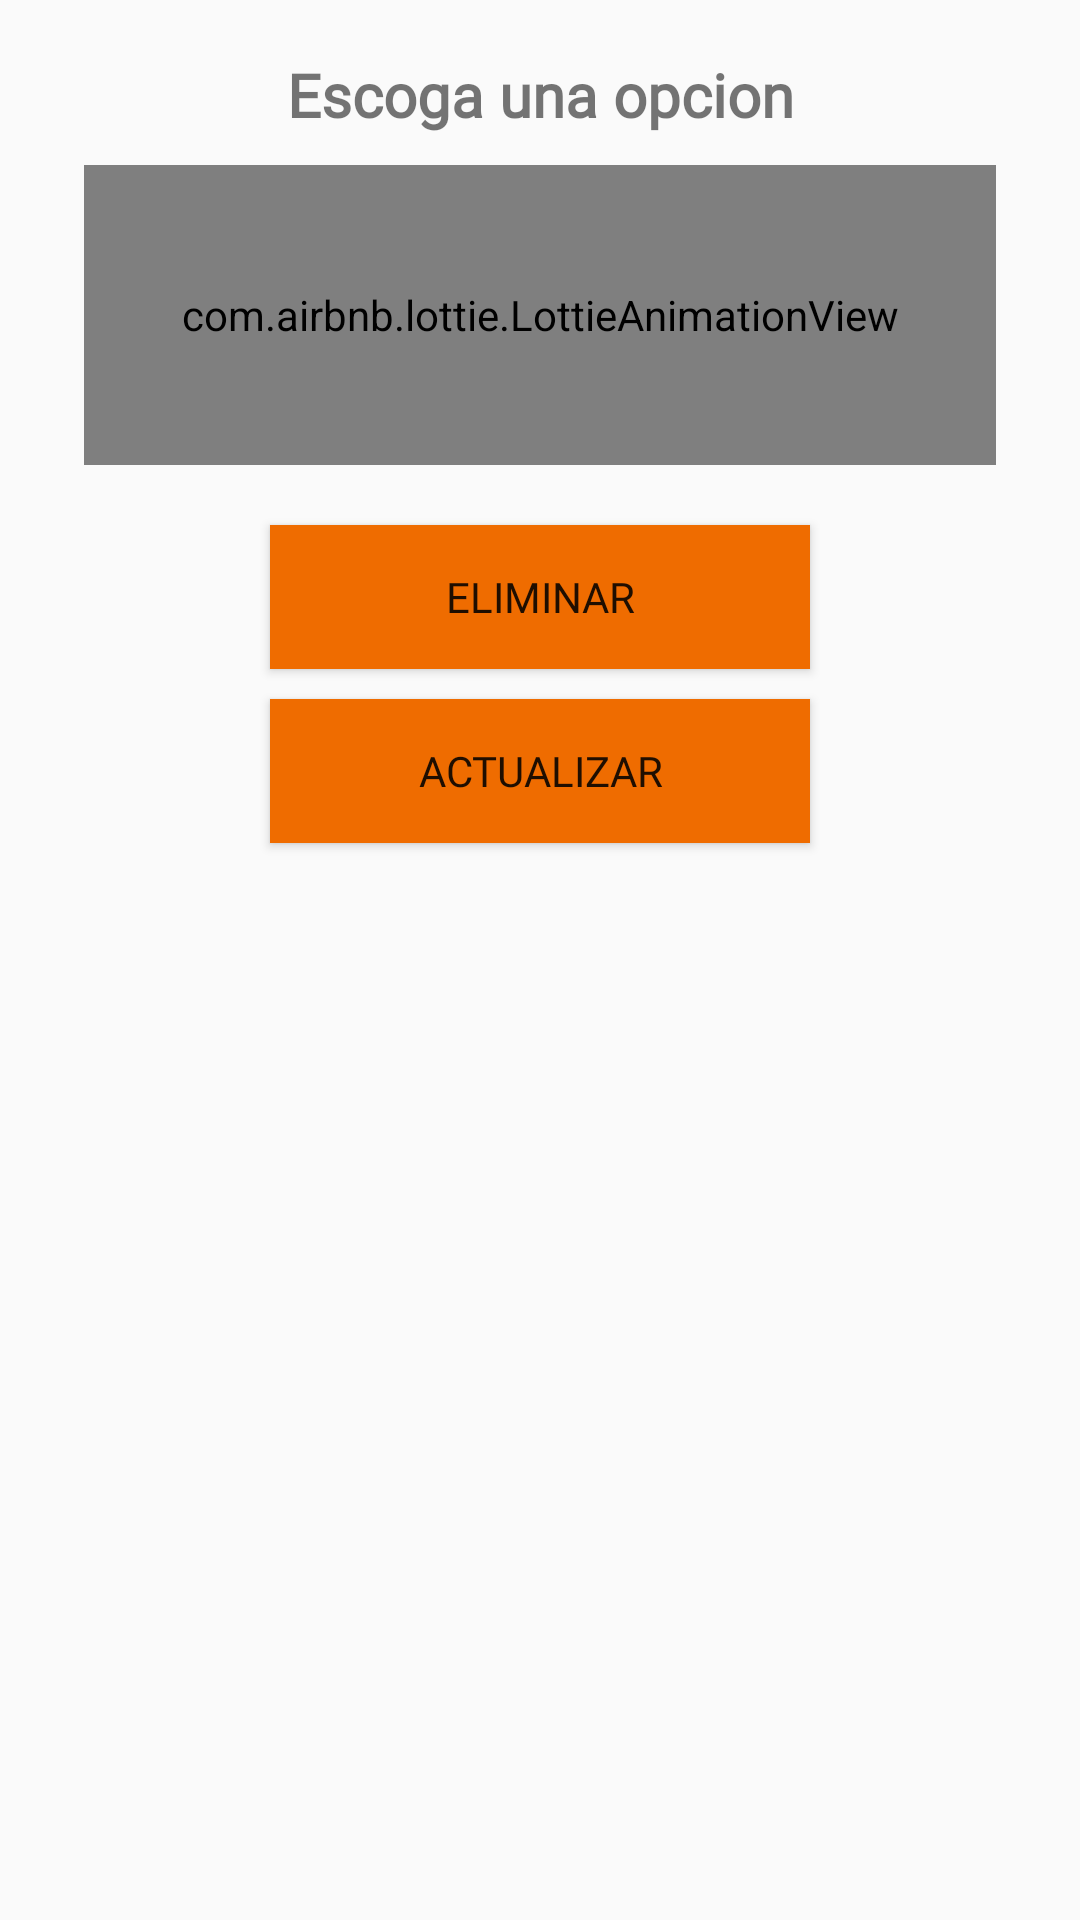

The Android layout XML behind this screen, and the referenced resources:
<!-- AndroidManifest.xml: application theme Base.Theme.AgendaTuuduu -->
<!-- res/layout/dialogo_opciones.xml -->
<?xml version="1.0" encoding="utf-8"?>
<androidx.appcompat.widget.LinearLayoutCompat xmlns:android="http://schemas.android.com/apk/res/android"
    android:layout_width="300dp"
    android:layout_height="300dp"
    xmlns:app="http://schemas.android.com/apk/res-auto"
    android:orientation="vertical"
    android:padding="18dp"
    android:layout_gravity="center">
    
    <TextView
        android:text="@string/ElijaOpcionTXT"
        android:textSize="20sp"
        android:gravity="center"
        android:textStyle="bold"
        android:fontFamily="@font/poppinsregular"
        android:layout_width="match_parent"
        android:layout_height="wrap_content"/>
    
    <com.airbnb.lottie.LottieAnimationView
        android:layout_width="match_parent"
        android:layout_height="100dp"
        android:layout_gravity="center"
        android:layout_margin="10dp"
        app:lottie_imageAssetsFolder="assets"
        app:lottie_fileName="seleccionar.json"
        app:lottie_loop="true"
        app:lottie_autoPlay="true"/>

    <Button
        android:id="@+id/CD_Eliminar"
        android:text="@string/CD_Eliminar"
        android:layout_marginTop="10dp"
        app:icon="@drawable/icono_eliminar_cd"
        android:layout_gravity="center"
        android:fontFamily="@font/poppinsregular"
        android:background="@color/colorPrimary"
        android:layout_width="180dp"
        android:layout_height="wrap_content"/>

    <Button
        android:id="@+id/CD_Actualizar"
        android:text="@string/CD_Actualizar"
        android:layout_marginTop="10dp"
        android:layout_gravity="center"
        app:icon="@drawable/icono_actualizar_cd"
        android:fontFamily="@font/poppinsregular"
        android:background="@color/colorPrimary"
        android:layout_width="180dp"
        android:layout_height="wrap_content"/>

</androidx.appcompat.widget.LinearLayoutCompat>
<!-- resources referenced by this layout -->
<resources>
  <color name="colorPrimary">#EF6C00</color>
  <string name="CD_Actualizar">Actualizar</string>
  <string name="CD_Eliminar">Eliminar</string>
  <string name="ElijaOpcionTXT">Escoga una opcion</string>
  <style name="Base.Theme.AgendaTuuduu" parent="Theme.AppCompat.Light.DarkActionBar">
          
          
          <item name="colorPrimary">@color/colorPrimary</item>
          <item name="colorPrimaryVariant">@color/colorPrimaryDark</item>
          <item name="colorOnPrimary">@color/Background</item>
          <item name="colorOnBackground">@color/Background</item>
      </style>
  <color name="colorPrimaryDark">#E65100</color>
  <color name="Background">#FFF3E0</color>
</resources>
